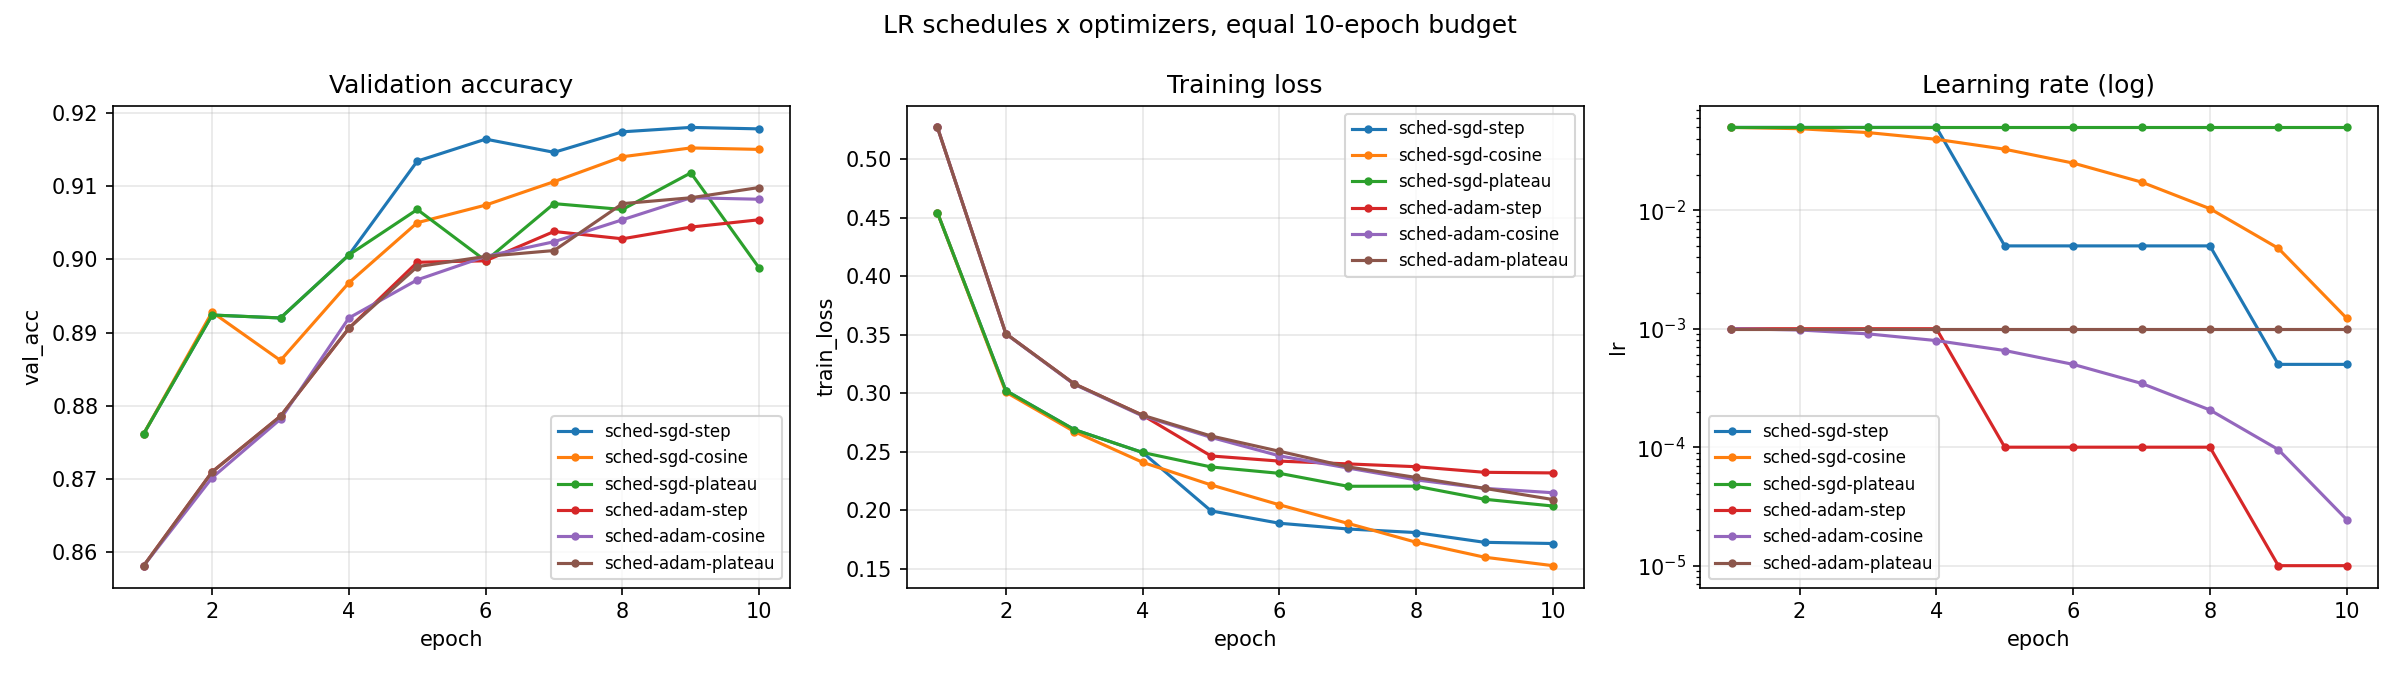

Values plotted in this chart, from the file beside it:
optimizer, scheduler, final_train_loss, final_val_acc, best_val_acc, test_acc, final_lr
SGD+momentum, step, 0.1714, 0.9178, 0.918, 0.9133, 0.0005
SGD+momentum, cosine, 0.1525, 0.915, 0.9152, 0.9148, 0.001224
SGD+momentum, plateau, 0.2035, 0.8988, 0.9118, 0.8937, 0.05
Adam, step, 0.2318, 0.9054, 0.9054, 0.8978, 1e-05
Adam, cosine, 0.2148, 0.9082, 0.9084, 0.9015, 2.4471741852423235e-05
Adam, plateau, 0.209, 0.9098, 0.9098, 0.9046, 0.001
